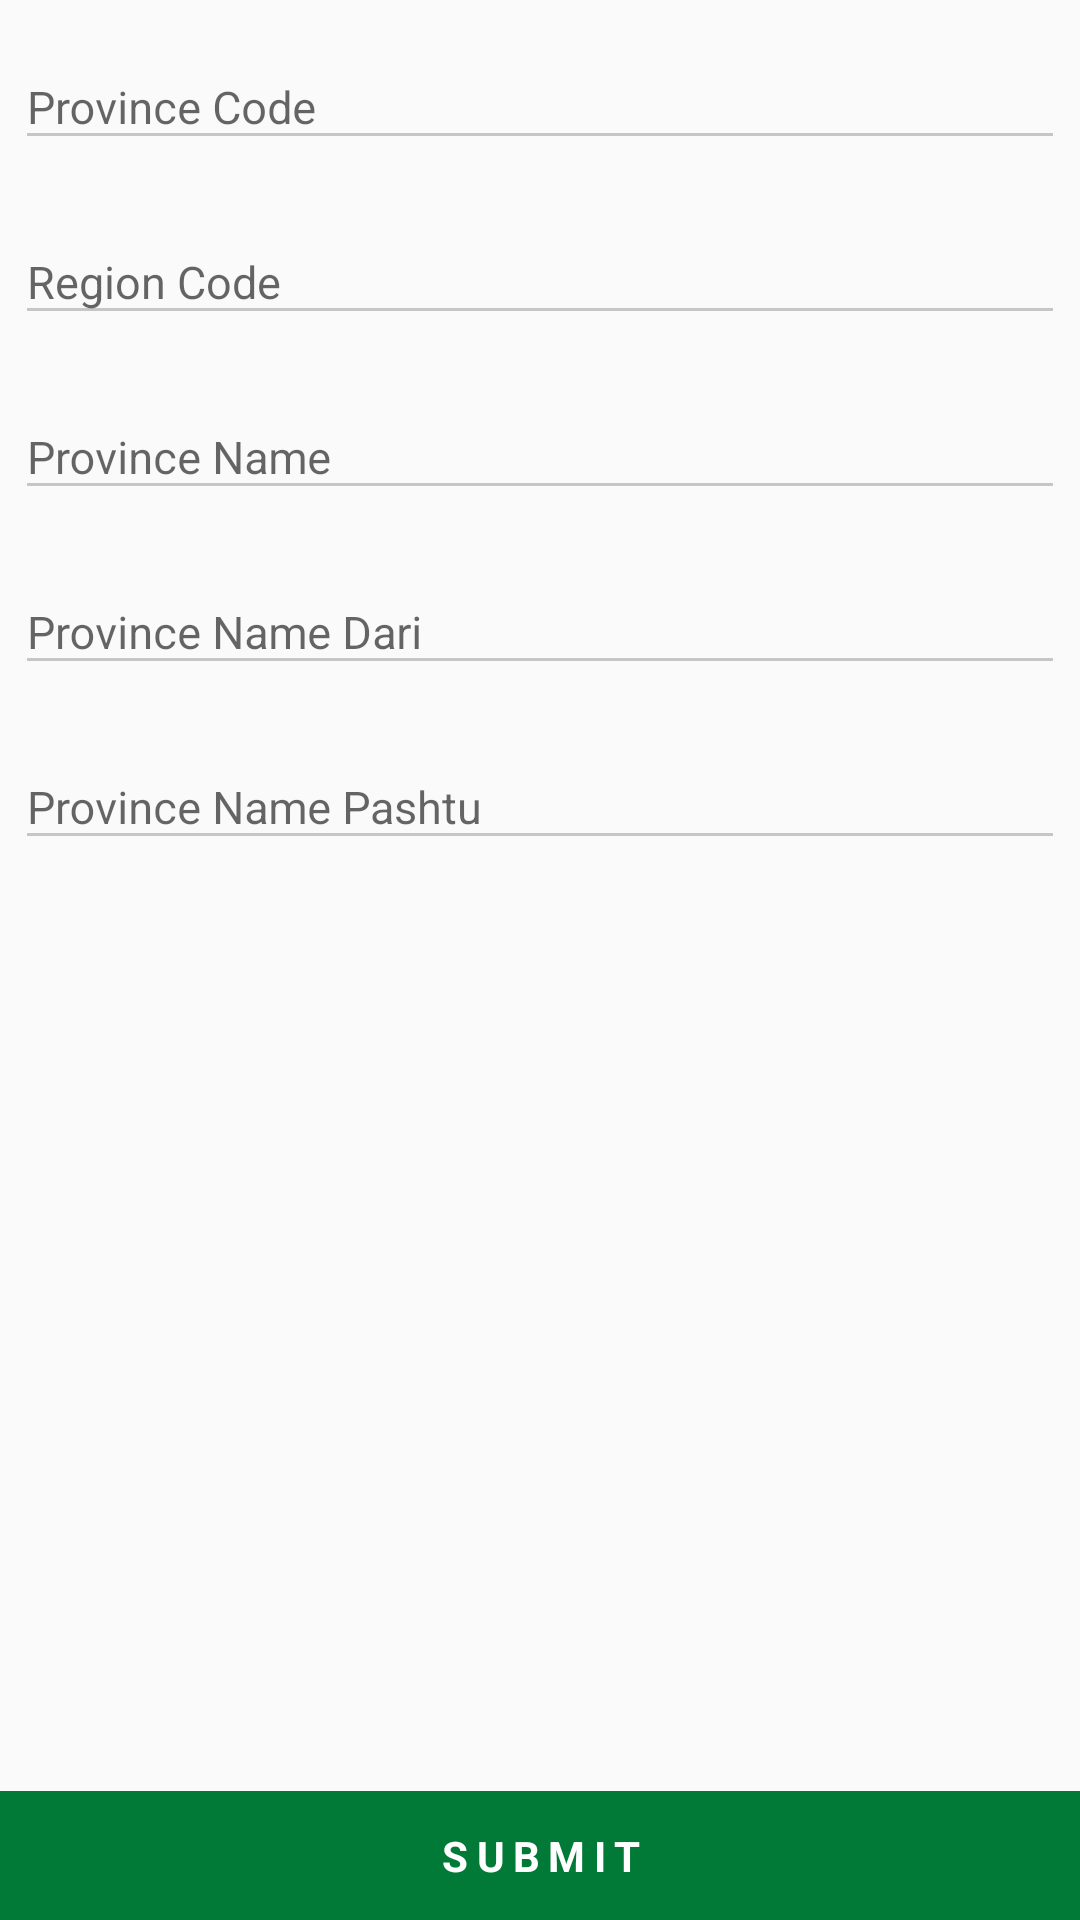

Here is an Android app screen rendered from its layout file. Give the layout XML and the strings, colors and styles it references.
<!-- AndroidManifest.xml: application theme AppTheme -->
<!-- res/layout/province_register.xml -->
<?xml version="1.0" encoding="utf-8"?>
<RelativeLayout xmlns:android="http://schemas.android.com/apk/res/android"
    xmlns:app="http://schemas.android.com/apk/res-auto"
    android:layout_width="match_parent"
    android:layout_height="match_parent"
    android:orientation="vertical">

    <android.support.v4.widget.NestedScrollView
        android:layout_width="match_parent"
        android:layout_height="wrap_content"
        android:layout_marginBottom="50dp">

        <LinearLayout
            android:layout_width="match_parent"
            android:layout_height="wrap_content"
            android:orientation="vertical">

            <android.support.design.widget.TextInputLayout
                android:layout_width="match_parent"
                android:layout_height="wrap_content"
                android:layout_gravity="center"
                android:layout_margin="5dp">

                <EditText
                    android:id="@+id/ProvinceCode"
                    android:layout_width="match_parent"
                    android:layout_height="wrap_content"
                    android:layout_gravity="center"
                    android:backgroundTint="@color/gray"
                    android:hint="Province Code"
                    android:maxLines="5"
                    android:maxLength="25"
                    android:digits="abcdefghijklmnopqrstuvwxyzABCDEFGHIJKLMNOPQRSTUVWXYZ "
                    android:inputType="textCapWords"
                    android:textColorHint="#c6c6c6"
                    android:textSize="@dimen/textsize" />

            </android.support.design.widget.TextInputLayout>
            <android.support.design.widget.TextInputLayout
                android:layout_width="match_parent"
                android:layout_height="wrap_content"
                android:layout_gravity="center"
                android:layout_margin="5dp">

                <EditText
                    android:id="@+id/RegionCode"
                    android:layout_width="match_parent"
                    android:layout_height="wrap_content"
                    android:layout_gravity="center"
                    android:backgroundTint="@color/gray"
                    android:hint="Region Code"
                    android:maxLines="5"
                    android:maxLength="25"
                    android:digits="abcdefghijklmnopqrstuvwxyzABCDEFGHIJKLMNOPQRSTUVWXYZ "
                    android:inputType="textCapWords"
                    android:textColorHint="#c6c6c6"
                    android:textSize="@dimen/textsize" />

            </android.support.design.widget.TextInputLayout>
            <android.support.design.widget.TextInputLayout
                android:layout_width="match_parent"
                android:layout_height="wrap_content"
                android:layout_gravity="center"
                android:layout_margin="5dp">

                <EditText
                    android:id="@+id/ProvinceName"
                    android:layout_width="match_parent"
                    android:layout_height="wrap_content"
                    android:layout_gravity="center"
                    android:backgroundTint="@color/gray"
                    android:hint="Province Name"
                    android:maxLines="5"
                    android:maxLength="25"
                    android:digits="abcdefghijklmnopqrstuvwxyzABCDEFGHIJKLMNOPQRSTUVWXYZ "
                    android:inputType="textCapWords"
                    android:textColorHint="#c6c6c6"
                    android:textSize="@dimen/textsize" />

            </android.support.design.widget.TextInputLayout>
            <android.support.design.widget.TextInputLayout
                android:layout_width="match_parent"
                android:layout_height="wrap_content"
                android:layout_gravity="center"
                android:layout_margin="5dp">

                <EditText
                    android:id="@+id/ProvinceNameDari"
                    android:layout_width="match_parent"
                    android:layout_height="wrap_content"
                    android:layout_gravity="center"
                    android:backgroundTint="@color/gray"
                    android:hint="Province Name Dari"
                    android:maxLines="5"
                    android:maxLength="25"
                    android:digits="abcdefghijklmnopqrstuvwxyzABCDEFGHIJKLMNOPQRSTUVWXYZ "
                    android:inputType="textCapWords"
                    android:textColorHint="#c6c6c6"
                    android:textSize="@dimen/textsize" />

            </android.support.design.widget.TextInputLayout>
            <android.support.design.widget.TextInputLayout
                android:layout_width="match_parent"
                android:layout_height="wrap_content"
                android:layout_gravity="center"
                android:layout_margin="5dp">

                <EditText
                    android:id="@+id/ProvinceNamePashtu"
                    android:layout_width="match_parent"
                    android:layout_height="wrap_content"
                    android:layout_gravity="center"
                    android:backgroundTint="@color/gray"
                    android:hint="Province Name Pashtu"
                    android:maxLines="5"
                    android:maxLength="25"
                    android:digits="abcdefghijklmnopqrstuvwxyzABCDEFGHIJKLMNOPQRSTUVWXYZ "
                    android:inputType="textCapWords"
                    android:textColorHint="#c6c6c6"
                    android:textSize="@dimen/textsize" />

            </android.support.design.widget.TextInputLayout>

        </LinearLayout>
    </android.support.v4.widget.NestedScrollView>

    <TextView
        android:id="@+id/submit"
        android:layout_width="match_parent"
        android:layout_height="wrap_content"
        android:layout_alignParentBottom="true"
        android:layout_alignParentLeft="true"
        android:layout_alignParentStart="true"
        android:layout_gravity="bottom"
        android:background="@color/greenafi"
        android:gravity="center"
        android:letterSpacing="0.2"
        android:padding="12dp"
        android:text="SUBMIT"
        android:textColor="#fff"
        android:textStyle="bold" />
</RelativeLayout>
<!-- resources referenced by this layout -->
<resources>
  <color name="gray">#c6c6c6</color>
  <color name="greenafi">#007a36</color>
  <dimen name="textsize">15dp</dimen>
  <style name="AppTheme" parent="Theme.AppCompat.Light.DarkActionBar">
          
          <item name="colorPrimary">@color/colorPrimary</item>
          <item name="colorPrimaryDark">@color/colorPrimaryDark</item>
          <item name="colorAccent">@color/colorAccent</item>
      </style>
  <color name="colorPrimary">#ffd32011</color>
  <color name="colorPrimaryDark">#ffd32011</color>
  <color name="colorAccent">#d32011</color>
</resources>
